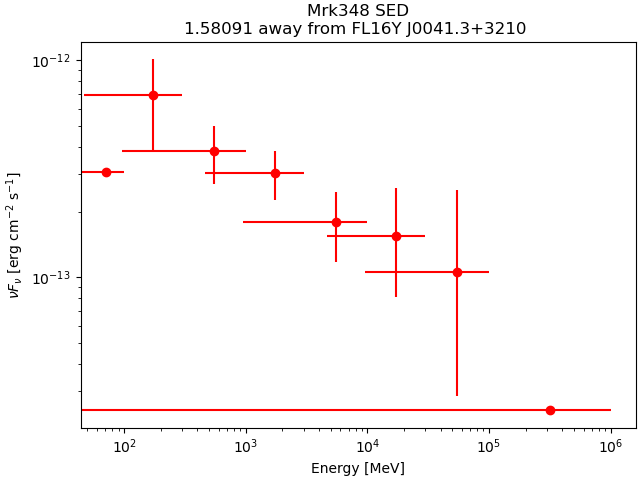

The file beside this chart, header and first rows:
band_index, e_min_MeV, e_max_MeV, e_mid_MeV, flux_ph_cm2_s, fluxerr_lo, fluxerr_hi, nuFnu_erg_cm2_s, nuFnuerr_lo, nuFnuerr_hi
0, 50, 100, 70.71, 1.930217e-09, nan, 5.8658407e-09, 3.0563662e-13, nan, 9.288155e-13
1, 100, 300, 173.2, 2.9676173e-09, -1.3396106e-09, 1.357789e-09, 6.928955e-13, 3.127796e-13, 3.17024e-13
2, 300, 1000, 547.7, 5.754032e-10, -1.7110097e-10, 1.7617417e-10, 3.8171614e-13, 1.13506494e-13, 1.16872e-13
3, 1000, 3000, 1732, 1.2958926e-10, -3.236153e-11, 3.4146866e-11, 3.025721e-13, 7.555947e-14, 7.972797e-14
4, 3000, 10000, 5477, 2.7010578e-11, -9.305226e-12, 1.044253e-11, 1.7918519e-13, 6.1729844e-14, 6.927458e-14
5, 10000, 30000, 17321, 6.677895e-12, -3.2062495e-12, 4.429573e-12, 1.5591914e-13, 7.486126e-14, 1.03424085e-13
6, 30000, 100000, 54772, 1.5951141e-12, -1.1657048e-12, 2.2215402e-12, 1.0581811e-13, 7.733157e-14, 1.4737453e-13
7, 100000, 1000000, 316228, 1.5381456e-13, nan, 2.9290628e-12, 2.4399452e-14, nan, 4.6463435e-13
